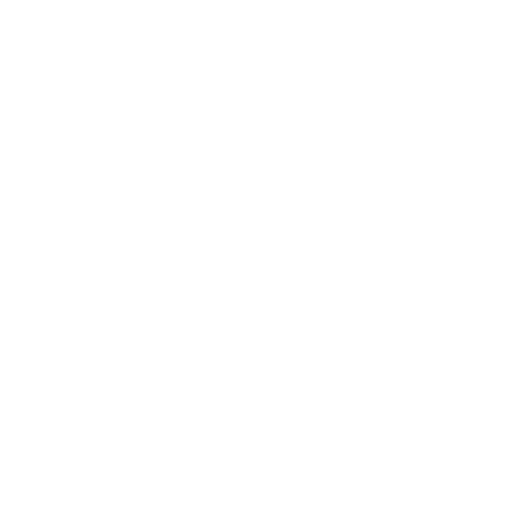
t = 0.00 s
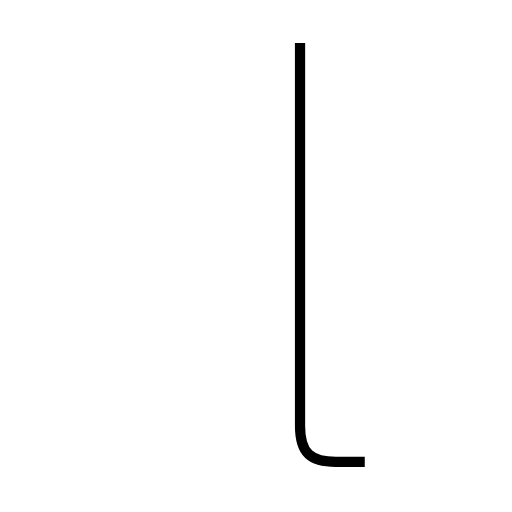
t = 1.38 s
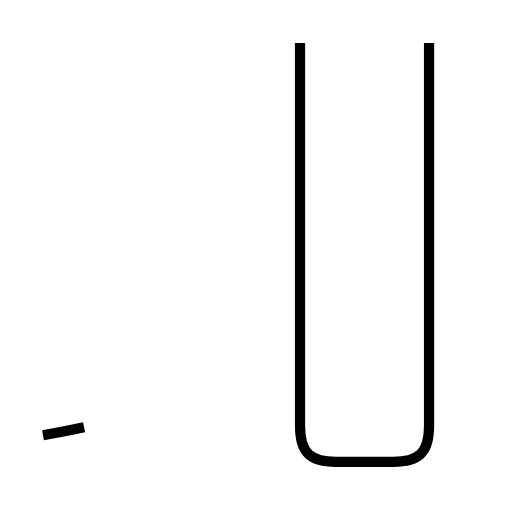
t = 2.88 s
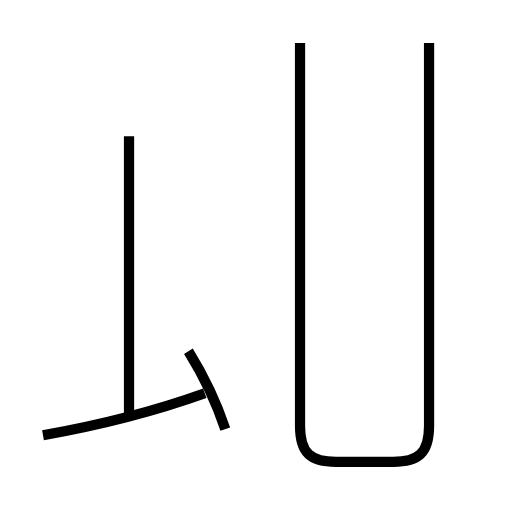
t = 4.32 s
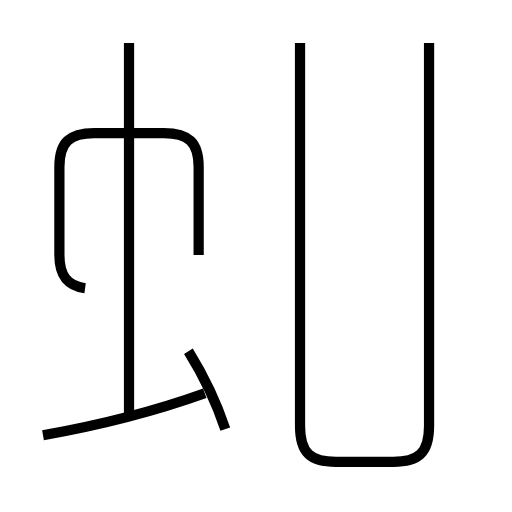
t = 5.78 s
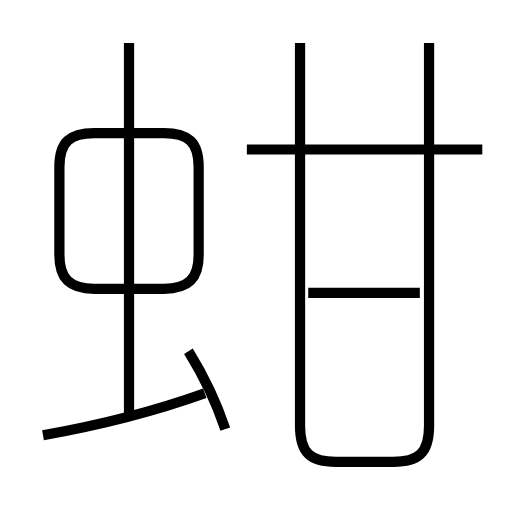
t = 7.20 s

The animated SVG that drew these frames (rendered in a browser with its animation timeline set to each time). Animation: 7 SMIL elements (animate=7); one cycle of 7.20 s.

<?xml version='1.0' encoding='utf-8'?>
<svg viewBox="0.0 -6.0 50.0 50.0" version="1.1" xmlns="http://www.w3.org/2000/svg"><rect x="-1000" y="-1000" width="2000" height="2000" stroke="white" fill="white" /><g style="fill:none;stroke:#000000;stroke-width:1"><path d="M 29.3 -39.8 L 29.3 -2.4 C 29.3 0.3 30.4 1.1 32.8 1.1 L 38.4 1.1 C 40.8 1.1 41.9 0.3 41.9 -2.4 L 41.9 -39.8 " transform="translate(0.0 38.0)" stroke-dasharray="91.97709176390252" stroke-dashoffset="91.97709176390252"><animate attributeName="stroke-dashoffset" from="91.97709176390252" to="0" dur="2.7593127529170753s" begin="0s; anim_end.end" fill="freeze" id="anim0" /></path><path d="M 4.2 -1.5 C 9.3 -2.4 14.7 -3.7 20.0 -5.6 " transform="translate(0.0 38.0)" stroke-dasharray="16.342787259775733" stroke-dashoffset="16.342787259775733"><animate attributeName="stroke-dashoffset" from="16.342787259775733" to="0" dur="0.49028361779327195s" begin="anim0.end" fill="freeze" id="anim1" /></path><path d="M 22.0 -2.1 C 21.1 -4.8 19.7 -7.6 18.4 -9.7 " transform="translate(0.0 38.0)" stroke-dasharray="8.427014033988925" stroke-dashoffset="8.427014033988925"><animate attributeName="stroke-dashoffset" from="8.427014033988925" to="0" dur="0.2528104210196678s" begin="anim1.end" fill="freeze" id="anim2" /></path><path d="M 12.6 -3.4 L 12.6 -39.8 " transform="translate(0.0 38.0)" stroke-dasharray="36.4" stroke-dashoffset="36.4"><animate attributeName="stroke-dashoffset" from="36.4" to="0" dur="1.0919999999999999s" begin="anim2.end" fill="freeze" id="anim3" /></path><path d="M 19.4 -19.1 L 19.4 -27.7 C 19.4 -30.1 18.4 -31.0 16.0 -31.0 L 9.2 -31.0 C 6.8 -31.0 5.8 -30.1 5.8 -27.7 L 5.8 -19.1 C 5.8 -16.8 6.8 -15.8 9.2 -15.8 L 16.0 -15.8 C 18.4 -15.8 19.4 -16.8 19.4 -19.1 Z " transform="translate(0.0 38.0)" stroke-dasharray="52.82797655407446" stroke-dashoffset="52.82797655407446"><animate attributeName="stroke-dashoffset" from="52.82797655407446" to="0" dur="1.5848392966222338s" begin="anim3.end" fill="freeze" id="anim4" /></path><path d="M 41.0 -15.4 L 30.1 -15.4 " transform="translate(0.0 38.0)" stroke-dasharray="10.899999999999999" stroke-dashoffset="10.899999999999999"><animate attributeName="stroke-dashoffset" from="10.899999999999999" to="0" dur="0.32699999999999996s" begin="anim4.end" fill="freeze" id="anim5" /></path><path d="M 47.1 -29.4 L 24.1 -29.4" transform="translate(0.0 38.0)" stroke-dasharray="23.0" stroke-dashoffset="23.0"><animate attributeName="stroke-dashoffset" from="23.0" to="0" dur="0.69s" begin="anim5.end" fill="freeze" id="anim_end" /></path></g></svg>
